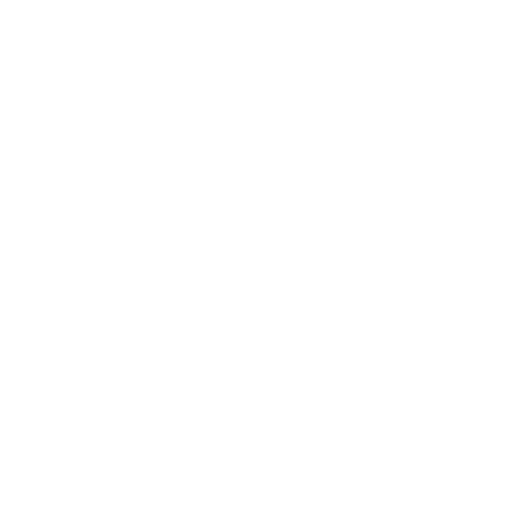
t = 0.00 s
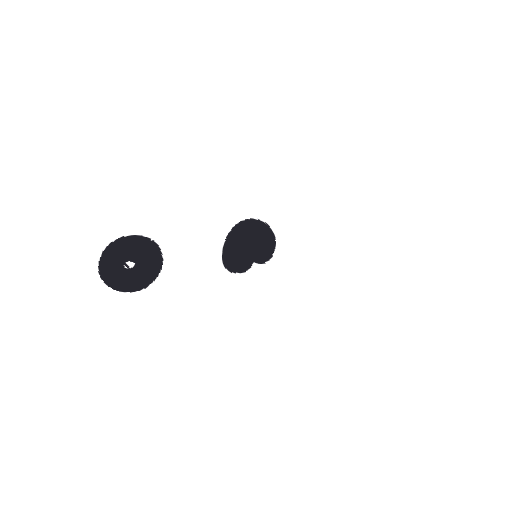
t = 0.17 s
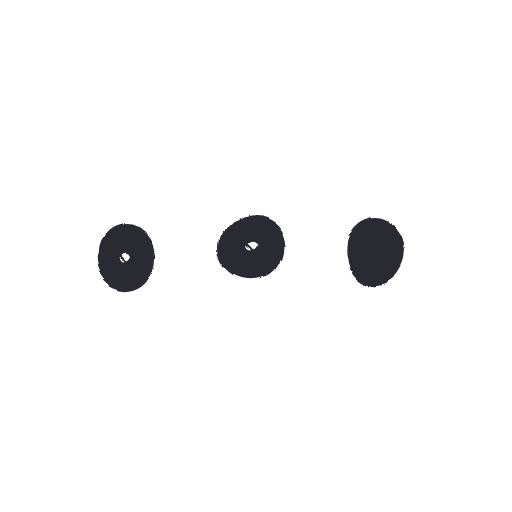
t = 0.34 s
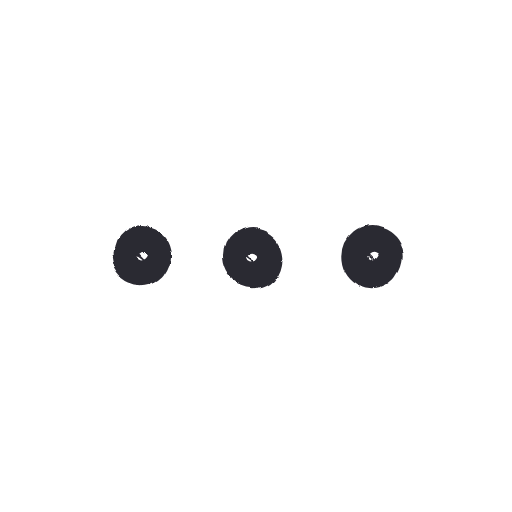
t = 0.52 s
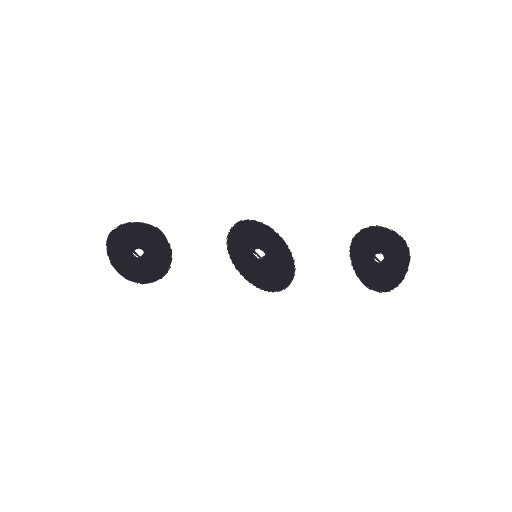
t = 0.69 s
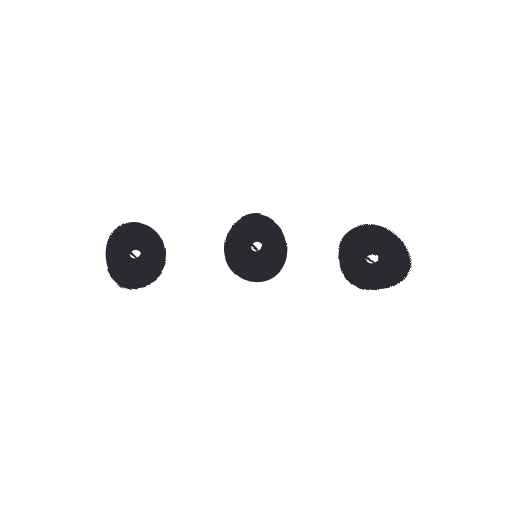
t = 0.86 s

The animated SVG that drew these frames (rendered in a browser with its animation timeline set to each time). Animation: 1 SMIL element (animate=1), 1 CSS @keyframes rule; one cycle of 0.86 s, repeats indefinitely.

<svg xmlns="http://www.w3.org/2000/svg" width="96" height="96" viewBox="0 0 48 48">
  <style>
    path {
      fill: none; stroke: #2b2a33; stroke-width: 3.4;
      stroke-linecap: round; stroke-linejoin: round;
      animation-name: draw;
      animation-timing-function: cubic-bezier(.65,.05,.36,1);
      animation-fill-mode: backwards;
    }
    /* drawn is the resting state; the animation hides the ink and puts it
       back, so a still render shows the finished icon, not nothing */
    @keyframes draw {
      /* hidden only in the from-frame: fill-mode backwards makes that cover the
         delay, so a staggered row never sits showing the dot a round line-cap
         paints at dashoffset 1 */
      from { stroke-dasharray: 1; stroke-dashoffset: 1; visibility: hidden }
      1% { visibility: visible }
      to { stroke-dasharray: 1; stroke-dashoffset: 0 }
    }
    @media (prefers-reduced-motion: reduce) { path { animation: none } }
  </style>
  <filter id="boil" x="-30%" y="-30%" width="160%" height="160%">
    <feTurbulence type="fractalNoise" baseFrequency="0.055" numOctaves="2" seed="1" result="noise">
      <animate attributeName="seed" values="1;2;3;4;5;6" dur="0.86s" repeatCount="indefinite" calcMode="discrete"/>
    </feTurbulence>
    <feDisplacementMap in="SourceGraphic" in2="noise" scale="4" xChannelSelector="R" yChannelSelector="G"/>
  </filter>
  <g filter="url(#boil)">
    <rect width="48" height="48" fill="none"/>
    <path pathLength="1" style="animation-duration:0.15s;animation-delay:0.00s" d="M 11.8 24 C 11.7 22.9, 12.5 22.4, 13.3 22.7 C 14.2 23, 14.4 24.1, 13.8 24.9 C 13.1 25.6, 11.9 25.1, 11.8 24 Z"/>
    <path pathLength="1" style="animation-duration:0.15s;animation-delay:0.10s" d="M 22.8 24 C 22.7 22.9, 23.5 22.4, 24.3 22.7 C 25.2 23, 25.4 24.1, 24.8 24.9 C 24.1 25.6, 22.9 25.1, 22.8 24 Z"/>
    <path pathLength="1" style="animation-duration:0.15s;animation-delay:0.21s" d="M 33.8 24 C 33.7 22.9, 34.5 22.4, 35.3 22.7 C 36.2 23, 36.4 24.1, 35.8 24.9 C 35.1 25.6, 33.9 25.1, 33.8 24 Z"/>
  </g>
</svg>
